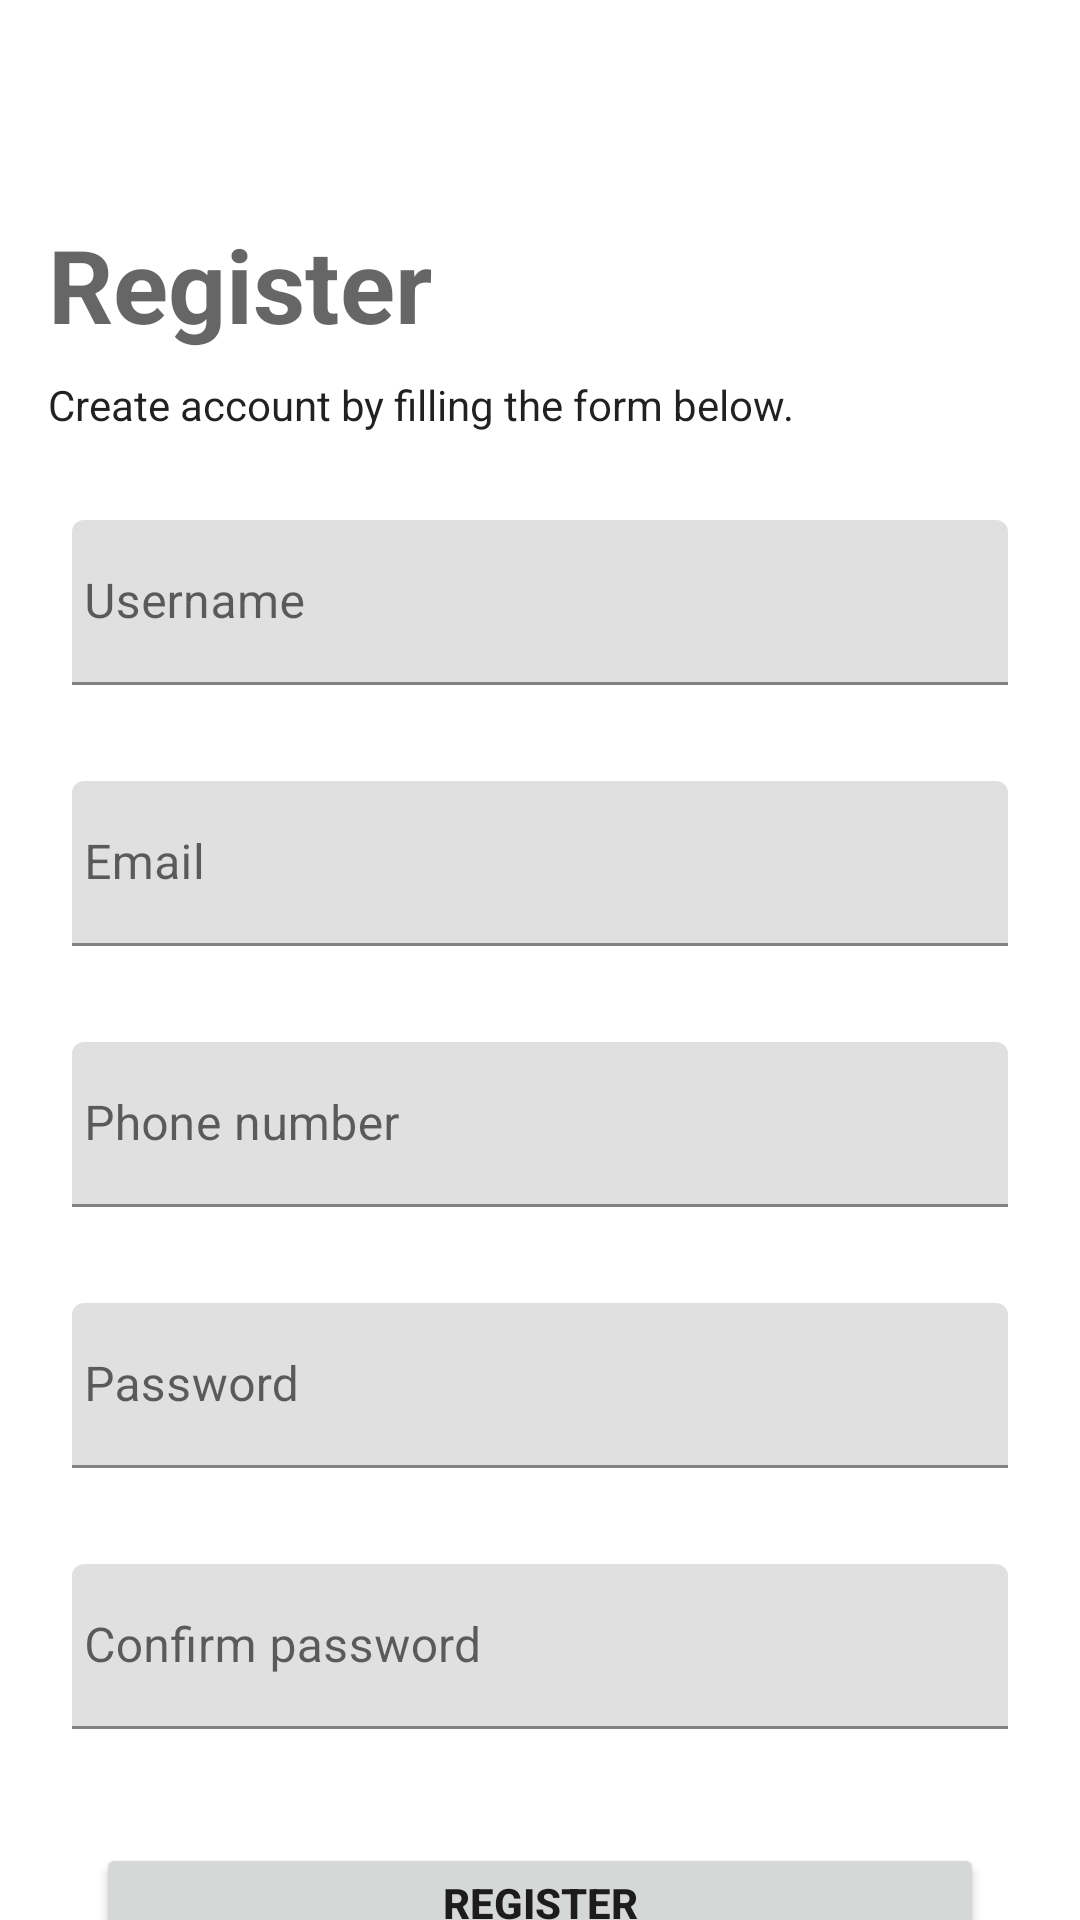

Reconstruct the res/layout file that produces this screen, plus the resources it refers to.
<!-- AndroidManifest.xml: application theme Theme.MyApplication -->
<!-- res/layout/activity_sign_up.xml -->
<?xml version="1.0" encoding="utf-8"?>
<androidx.constraintlayout.widget.ConstraintLayout xmlns:android="http://schemas.android.com/apk/res/android"
    xmlns:app="http://schemas.android.com/apk/res-auto"
    xmlns:tools="http://schemas.android.com/tools"
    android:layout_width="match_parent"
    android:layout_height="match_parent"
    tools:context=".ui.signup.SignUpActivity">


    <TextView
        android:id="@+id/titleTv"
        android:layout_width="wrap_content"
        android:layout_height="wrap_content"
        android:layout_marginTop="72dp"
        android:text="@string/sign_up"
        android:textAppearance="@style/TextAppearance.AppCompat.Display1"
        android:textStyle="bold"
        app:layout_constraintStart_toStartOf="@id/infoTv"
        app:layout_constraintTop_toTopOf="parent"/>

    <TextView
        android:id="@+id/infoTv"
        android:layout_width="wrap_content"
        android:layout_height="wrap_content"
        android:layout_marginTop="8dp"
        android:text="@string/sign_up_info"
        android:textAppearance="@style/TextAppearance.AppCompat.Body1"
        app:layout_constraintStart_toStartOf="@+id/usernameEt"
        app:layout_constraintTop_toBottomOf="@+id/titleTv" />

    <com.google.android.material.textfield.TextInputLayout
        android:id="@+id/usernameEt"
        android:layout_width="0dp"
        android:layout_height="wrap_content"
        android:padding="8dp"
        android:layout_marginStart="16dp"
        android:layout_marginEnd="16dp"
        android:layout_marginBottom="8dp"
        app:hintTextAppearance="@style/TextAppearance.AppCompat"
        app:layout_constraintBottom_toBottomOf="parent"
        app:layout_constraintEnd_toEndOf="parent"
        app:layout_constraintStart_toStartOf="parent"
        app:layout_constraintTop_toBottomOf="@+id/infoTv"
        app:layout_constraintVertical_bias="0.05">

        <com.google.android.material.textfield.TextInputEditText
            android:id="@+id/usernameText"
            android:layout_width="match_parent"
            android:layout_height="55dp"
            android:hint="@string/username"
            android:inputType="text"
            android:paddingStart="4dp"
            android:paddingEnd="4dp" />

    </com.google.android.material.textfield.TextInputLayout>

    <com.google.android.material.textfield.TextInputLayout
        android:id="@+id/emailEt"
        android:layout_width="0dp"
        android:layout_height="wrap_content"
        android:padding="8dp"
        android:layout_marginTop="16dp"
        app:hintTextAppearance="@style/TextAppearance.AppCompat"
        app:layout_constraintEnd_toEndOf="@+id/usernameEt"
        app:layout_constraintStart_toStartOf="@+id/usernameEt"
        app:layout_constraintTop_toBottomOf="@+id/usernameEt"
        app:layout_constraintVertical_bias="0.2">

        <com.google.android.material.textfield.TextInputEditText
            android:id="@+id/emailText"
            android:layout_width="match_parent"
            android:layout_height="55dp"
            android:hint="@string/email"
            android:inputType="textEmailAddress"
            android:paddingStart="4dp"
            android:paddingEnd="4dp" />

    </com.google.android.material.textfield.TextInputLayout>

    <com.google.android.material.textfield.TextInputLayout
        android:id="@+id/phoneEt"
        android:layout_width="0dp"
        android:layout_height="wrap_content"
        android:padding="8dp"
        android:layout_marginTop="16dp"
        app:hintTextAppearance="@style/TextAppearance.AppCompat"
        app:layout_constraintEnd_toEndOf="@+id/emailEt"
        app:layout_constraintStart_toStartOf="@+id/emailEt"
        app:layout_constraintTop_toBottomOf="@+id/emailEt"
        app:layout_constraintVertical_bias="0.2">

        <com.google.android.material.textfield.TextInputEditText
            android:id="@+id/phoneText"
            android:layout_width="match_parent"
            android:layout_height="55dp"
            android:hint="@string/phone_number"
            android:inputType="phone"
            android:paddingStart="4dp"
            android:paddingEnd="4dp" />

    </com.google.android.material.textfield.TextInputLayout>

    <com.google.android.material.textfield.TextInputLayout
        android:id="@+id/passwordEt"
        android:layout_width="0dp"
        android:layout_height="wrap_content"
        android:padding="8dp"
        android:layout_marginTop="16dp"
        app:hintTextAppearance="@style/TextAppearance.AppCompat"
        app:layout_constraintEnd_toEndOf="@+id/phoneEt"
        app:layout_constraintStart_toStartOf="@+id/phoneEt"
        app:layout_constraintTop_toBottomOf="@+id/phoneEt"
        app:layout_constraintVertical_bias="0.2"
        >

        <com.google.android.material.textfield.TextInputEditText
            android:id="@+id/passwordText"
            android:layout_width="match_parent"
            android:layout_height="55dp"
            android:hint="@string/password"
            android:inputType="textPassword"
            android:paddingStart="4dp"
            android:paddingEnd="4dp" />

    </com.google.android.material.textfield.TextInputLayout>

    <com.google.android.material.textfield.TextInputLayout
        android:id="@+id/confirmPasswordEt"
        android:layout_width="0dp"
        android:layout_height="wrap_content"
        android:padding="8dp"
        android:layout_marginTop="16dp"
        app:hintTextAppearance="@style/TextAppearance.AppCompat"
        app:layout_constraintEnd_toEndOf="@+id/passwordEt"
        app:layout_constraintStart_toStartOf="@+id/passwordEt"
        app:layout_constraintTop_toBottomOf="@+id/passwordEt"
        app:layout_constraintVertical_bias="0.2"
        >

        <com.google.android.material.textfield.TextInputEditText
            android:id="@+id/confirmPasswordText"
            android:layout_width="match_parent"
            android:layout_height="55dp"
            android:hint="@string/confirm_password"
            android:inputType="textPassword"
            android:paddingStart="4dp"
            android:paddingEnd="4dp" />

    </com.google.android.material.textfield.TextInputLayout>

    <Button
        android:id="@+id/signUpBtn"
        android:layout_width="0dp"
        android:layout_height="40dp"
        android:layout_marginStart="16dp"
        android:layout_marginTop="32dp"
        android:layout_marginEnd="16dp"
        android:text="@string/sign_up"
        android:textStyle="bold"
        app:layout_constraintBottom_toBottomOf="parent"
        app:layout_constraintEnd_toEndOf="@+id/confirmPasswordEt"
        app:layout_constraintHorizontal_bias="0.0"
        app:layout_constraintStart_toStartOf="@+id/confirmPasswordEt"
        app:layout_constraintTop_toBottomOf="@+id/confirmPasswordEt"
        app:layout_constraintVertical_bias="0.13" />


</androidx.constraintlayout.widget.ConstraintLayout>
<!-- resources referenced by this layout -->
<resources>
  <string name="confirm_password">Confirm password</string>
  <string name="email">Email</string>
  <string name="password">Password</string>
  <string name="phone_number">Phone number</string>
  <string name="sign_up">Register</string>
  <string name="sign_up_info">Create account by filling the form below.</string>
  <string name="username">Username</string>
  <style name="Theme.MyApplication" parent="Theme.MaterialComponents.DayNight.NoActionBar">
          
          <item name="colorPrimary">@color/colorPrimary</item>
          <item name="colorPrimaryVariant">@color/colorPrimaryVariant</item>
          <item name="colorOnPrimary">@color/colorOnPrimary</item>
  
          
          <item name="android:statusBarColor" tools:targetApi="l">?attr/colorPrimaryVariant</item>
          
      </style>
  <color name="colorPrimary">#3F51B5</color>
  <color name="colorPrimaryVariant">#303F9F</color>
  <color name="colorOnPrimary">#FFFFFF</color>
</resources>
